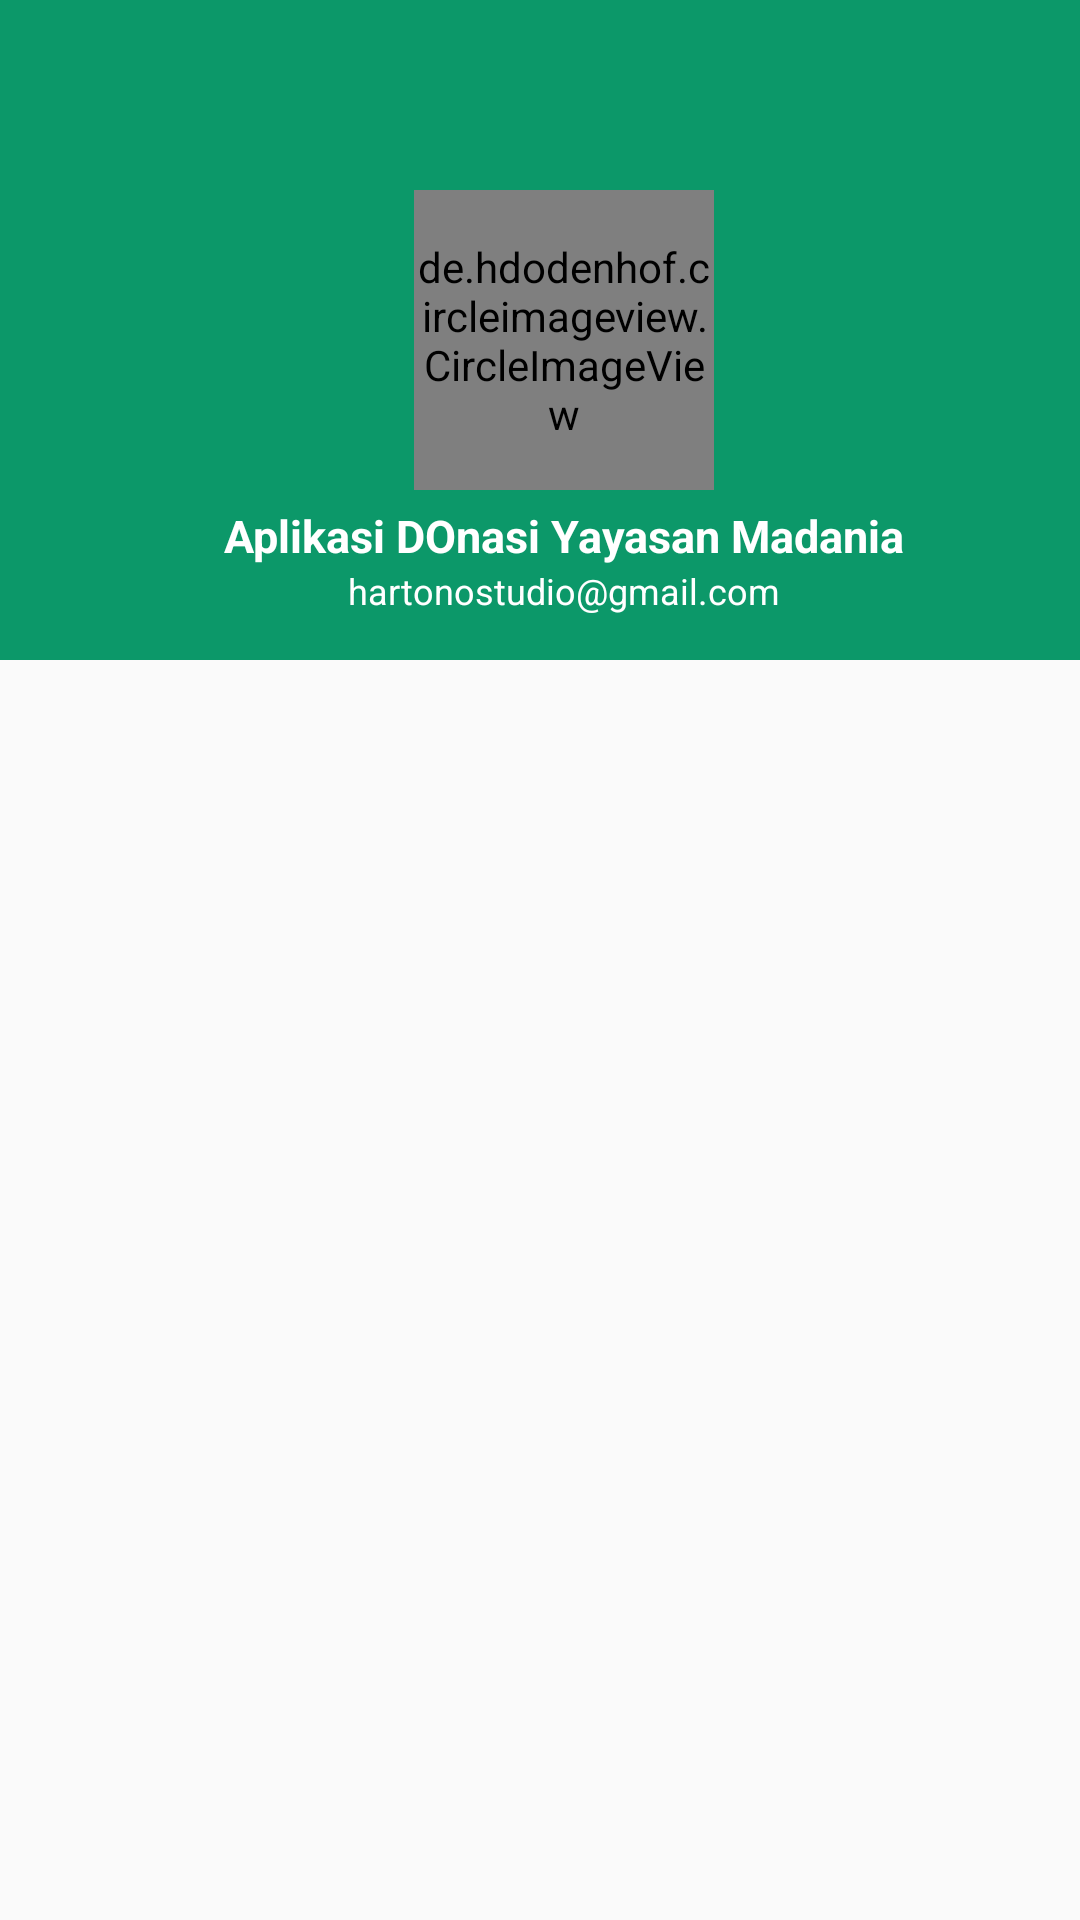

The Android layout XML behind this screen, and the referenced resources:
<!-- AndroidManifest.xml: application theme AppTheme -->
<!-- res/layout/nav_header_main.xml -->
<RelativeLayout xmlns:android="http://schemas.android.com/apk/res/android"
    xmlns:tools="http://schemas.android.com/tools"
    xmlns:app="http://schemas.android.com/apk/res-auto"
    android:id="@+id/container"
    android:layout_width="match_parent"
    android:layout_height="220dp">

    <LinearLayout
        android:layout_width="match_parent"
        android:layout_height="220dp"
        android:background="@color/teal"
        android:gravity="bottom|center_horizontal"
        android:orientation="vertical"
        android:paddingStart="16dp"
        tools:ignore="RtlSymmetry">

        <de.hdodenhof.circleimageview.CircleImageView
            android:id="@+id/imageView"
            android:layout_width="100dp"
            android:layout_height="100dp"
            android:src="@drawable/ic_plant"
            app:civ_border_color="@android:color/white"
            app:civ_border_width="3dp" />

        <TextView
            android:id="@+id/atv_name_header"
            android:layout_width="match_parent"
            android:layout_height="wrap_content"
            android:layout_marginTop="5dp"
            android:gravity="center_horizontal"
            android:text="Aplikasi DOnasi Yayasan Madania"
            android:textColor="@android:color/white"
            android:textSize="15sp"
            android:textStyle="bold" />

        <TextView
            android:id="@+id/tv_email_header"
            android:layout_width="wrap_content"
            android:layout_height="wrap_content"
            android:paddingBottom="15dp"
            android:text="hartonostudio@gmail.com"
            android:textColor="@android:color/white"
            android:textSize="12sp" />

    </LinearLayout>
</RelativeLayout>
<!-- resources referenced by this layout -->
<resources>
  <color name="teal">#0c9869</color>
  <style name="AppTheme" parent="Theme.AppCompat.Light.NoActionBar">
          
          <item name="colorPrimary">@color/colorPrimary</item>
          <item name="colorPrimaryDark">@color/colorPrimaryDark_blue</item>
          <item name="colorAccent">@color/colorAccent</item>
      </style>
  <color name="colorPrimary">#008577</color>
  <color name="colorPrimaryDark_blue">#203DD1</color>
  <color name="colorAccent">#D81B60</color>
</resources>
